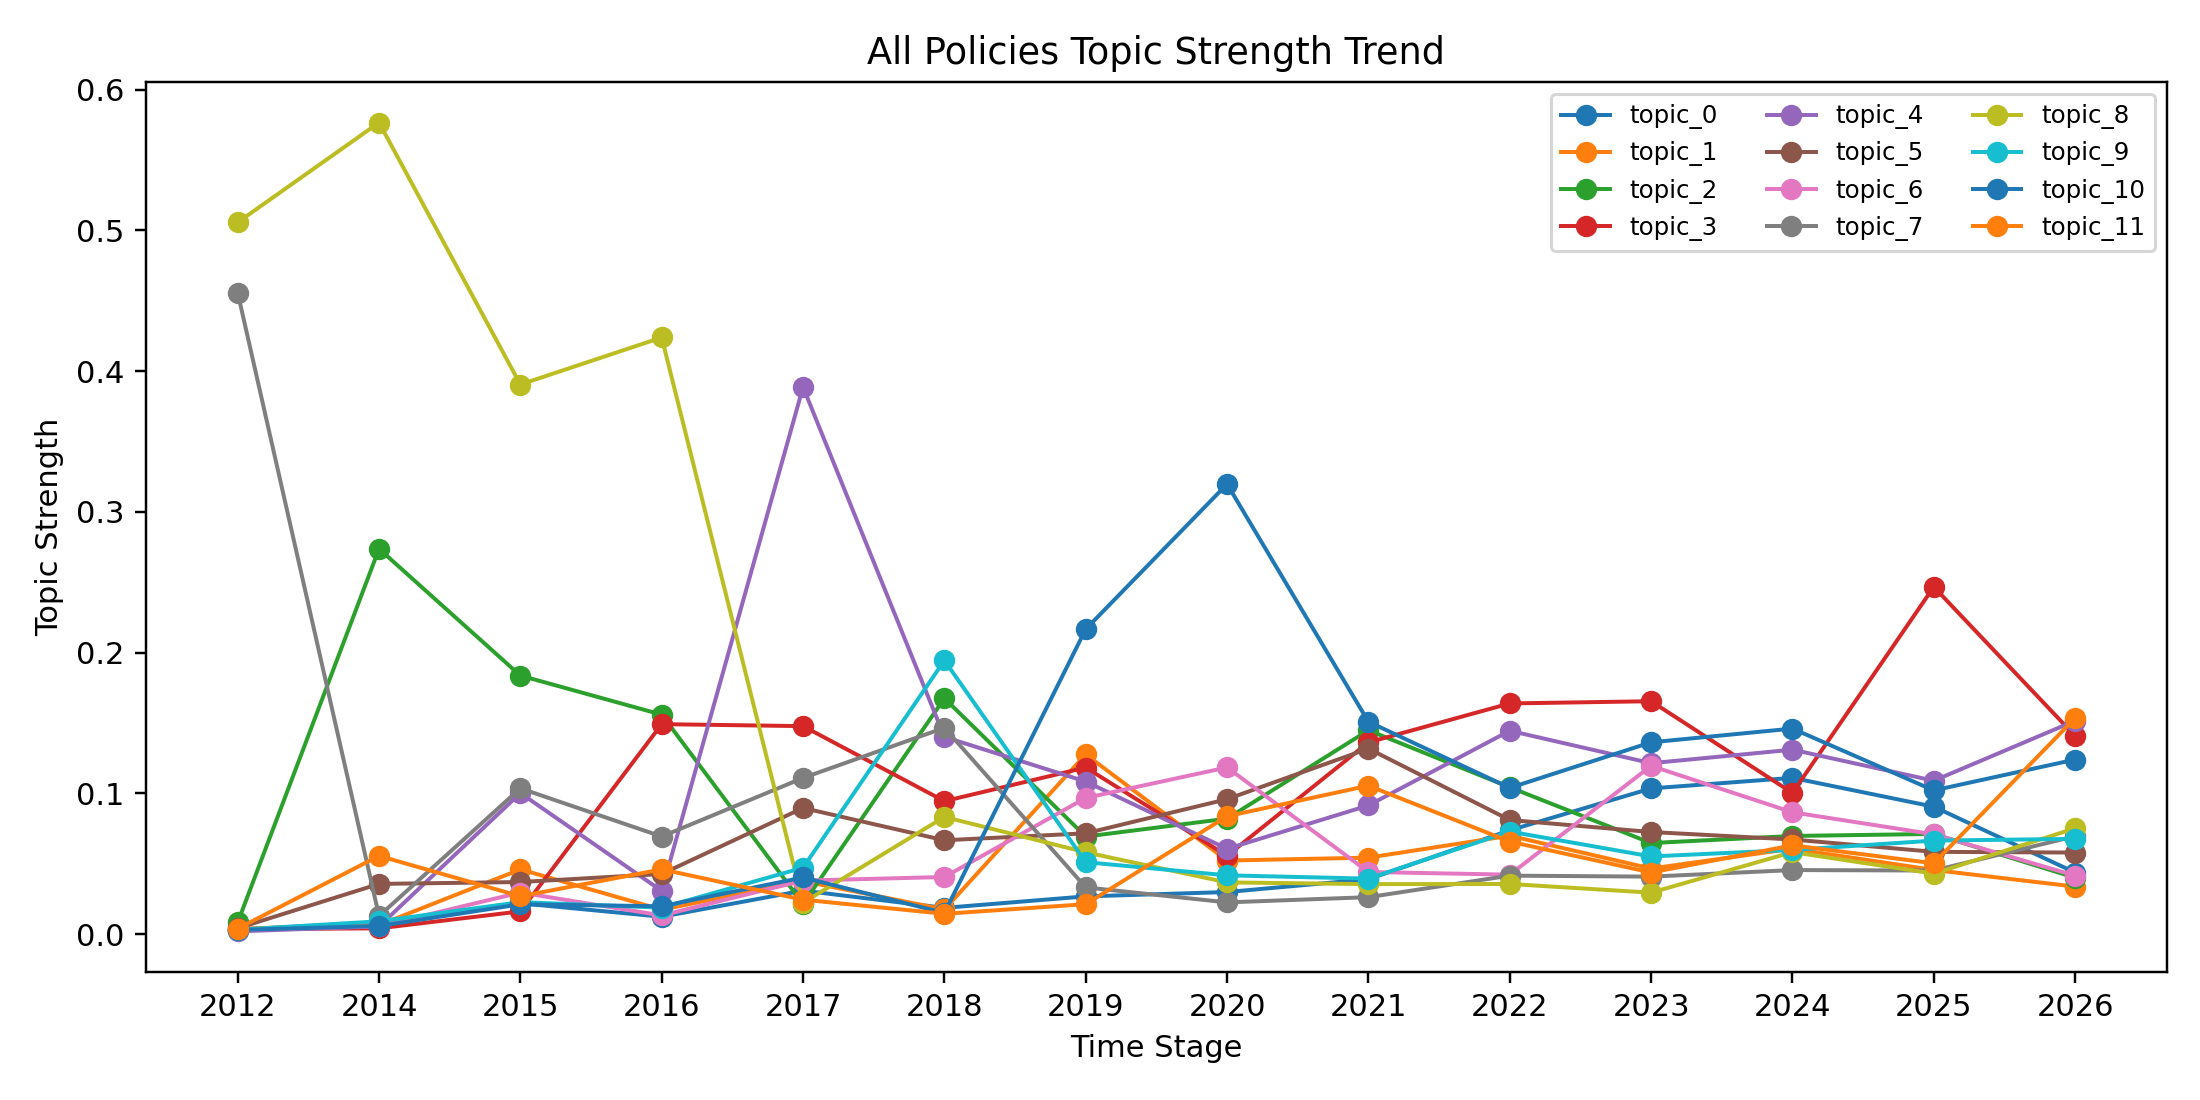

Values plotted in this chart, from the file beside it:
stage, doc_count, topic_0, topic_1, topic_2, topic_3, topic_4, topic_5, topic_6, topic_7, topic_8, topic_9, topic_10, topic_11
2012, 1, 0.003315, 0.003921, 0.008314, 0.00357, 0.002025, 0.004234, 0.003009, 0.4558, 0.5057, 0.003161, 0.003005, 0.003925
2014, 1, 0.008386, 0.006457, 0.2738, 0.004166, 0.00554, 0.03574, 0.005677, 0.01293, 0.5766, 0.009156, 0.005823, 0.05565
2015, 3, 0.02196, 0.04604, 0.1837, 0.0162, 0.1003, 0.03707, 0.02958, 0.1036, 0.3906, 0.02277, 0.02124, 0.02695
2016, 14, 0.01241, 0.01738, 0.156, 0.1492, 0.03075, 0.04278, 0.01334, 0.0694, 0.424, 0.01884, 0.01986, 0.04607
2017, 10, 0.03097, 0.03776, 0.0215, 0.1478, 0.3887, 0.08966, 0.03809, 0.111, 0.02237, 0.04724, 0.04029, 0.02453
2018, 7, 0.01872, 0.01758, 0.1676, 0.09452, 0.1402, 0.06673, 0.04063, 0.1466, 0.08333, 0.1945, 0.01509, 0.01449
2019, 12, 0.02686, 0.1277, 0.06935, 0.1184, 0.1085, 0.07168, 0.09683, 0.03326, 0.05817, 0.05118, 0.2167, 0.02132
2020, 47, 0.02996, 0.05233, 0.08209, 0.05574, 0.06065, 0.09593, 0.1185, 0.0226, 0.0368, 0.04182, 0.3198, 0.08381
2021, 143, 0.03905, 0.05439, 0.1449, 0.1363, 0.09148, 0.1319, 0.0442, 0.02632, 0.03558, 0.03947, 0.1509, 0.1055
2022, 106, 0.07382, 0.06995, 0.1044, 0.164, 0.1445, 0.08113, 0.0423, 0.04159, 0.03568, 0.07291, 0.104, 0.0658
2023, 111, 0.1036, 0.04666, 0.06476, 0.1655, 0.1215, 0.0726, 0.1196, 0.04091, 0.0295, 0.05523, 0.1363, 0.04382
2024, 168, 0.1111, 0.06074, 0.0698, 0.1004, 0.1311, 0.0673, 0.08661, 0.04557, 0.05831, 0.05988, 0.1461, 0.06314
2025, 249, 0.09058, 0.04562, 0.07123, 0.2468, 0.109, 0.05852, 0.07096, 0.04524, 0.04304, 0.06651, 0.1022, 0.05036
2026, 13, 0.04381, 0.03381, 0.04012, 0.1408, 0.1516, 0.058, 0.04159, 0.06962, 0.07525, 0.06773, 0.1241, 0.1536
